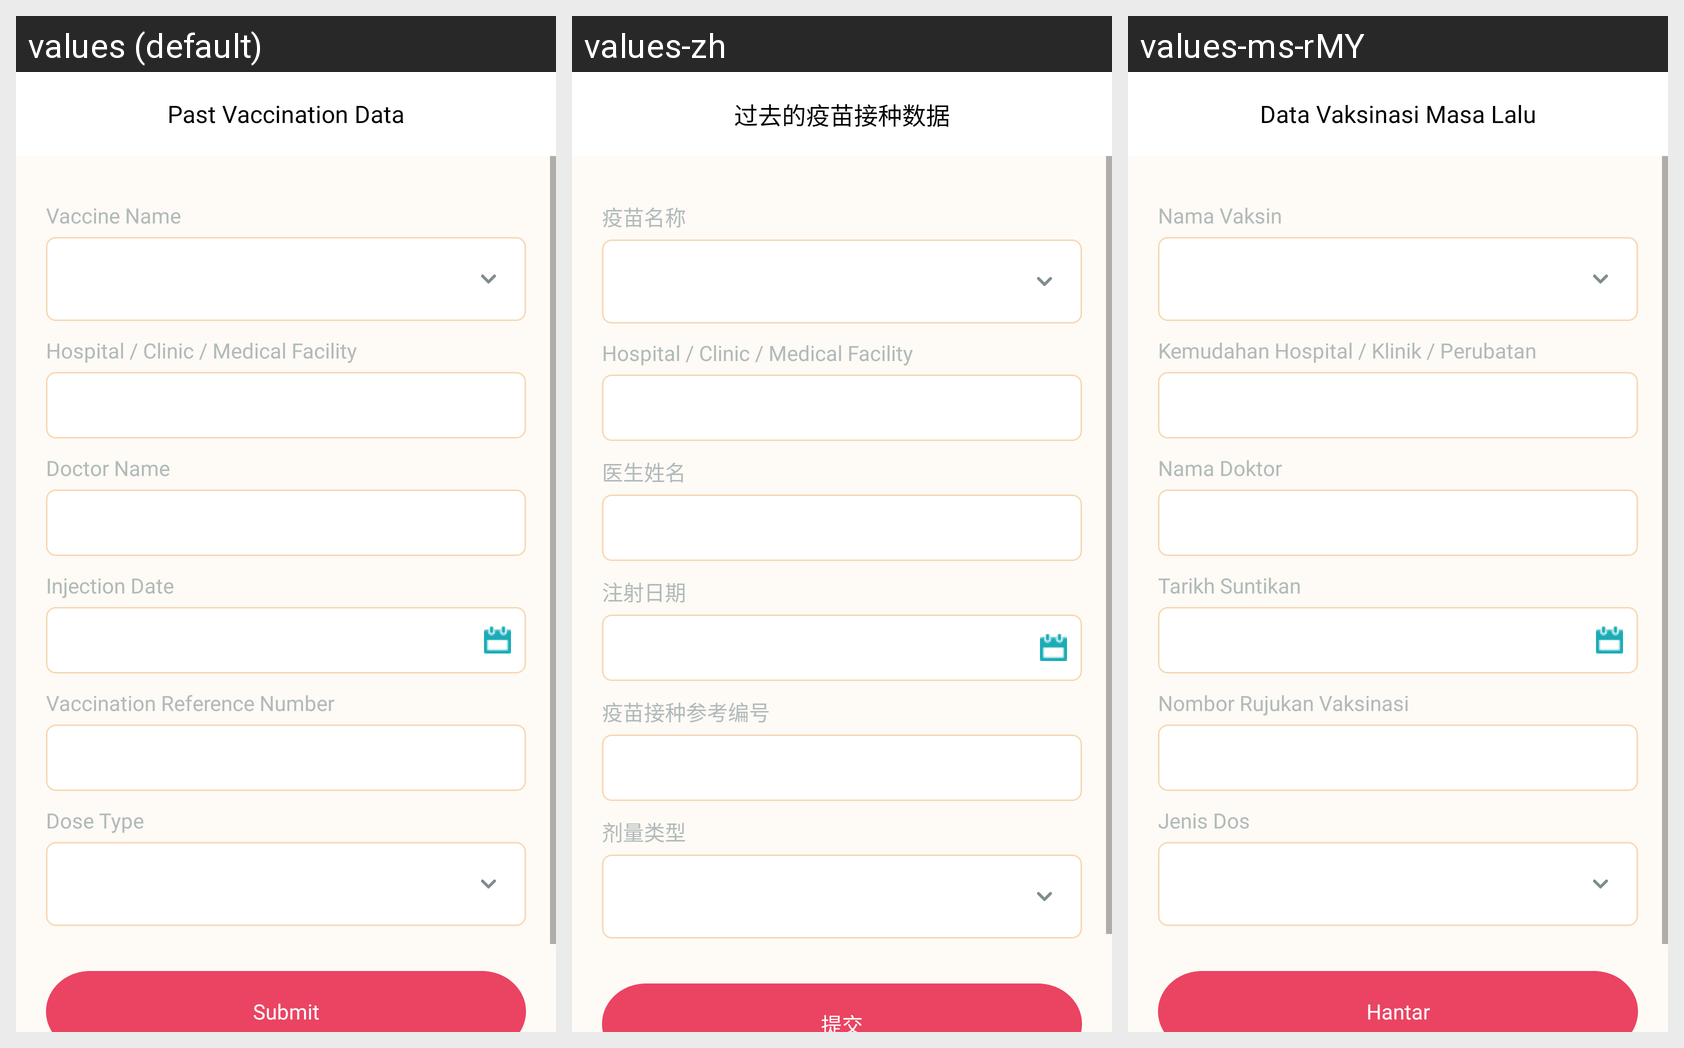

Here is an Android app screen in its default locale and in the app's own translations. Write out the translated-string differences for the strings that appear on this screen.
Android screen res/layout/activity_past_vaccine_detail.xml rendered under 3 locales, left to right: values (default), values-zh, values-ms-rMY. Device: Nexus 5 (rendered at 1080×1920; each locale shown at half size, 540×960, under a caption strip naming it); theme Theme.Noactionbar.
Strings drawn on this screen, with the default value and each locale's value (text and hints the layout hard-codes, and strings that could not be matched under every locale, appear in the picture but are not listed):

past_vaccine_data
  values: Past Vaccination Data
  values-zh: 过去的疫苗接种数据
  values-ms-rMY: Data Vaksinasi Masa Lalu

vaccine_nam
  values: Vaccine Name
  values-zh: 疫苗名称
  values-ms-rMY: Nama Vaksin

hospital_clinic
  values: Hospital / Clinic / Medical Facility
  values-zh: Hospital / Clinic / Medical Facility
  values-ms-rMY: Kemudahan Hospital / Klinik / Perubatan

doctor_name
  values: Doctor Name
  values-zh: 医生姓名
  values-ms-rMY: Nama Doktor

injection_date
  values: Injection Date
  values-zh: 注射日期
  values-ms-rMY: Tarikh Suntikan

vaccination_ref_number
  values: Vaccination Reference Number
  values-zh: 疫苗接种参考编号
  values-ms-rMY: Nombor Rujukan Vaksinasi

dose_type
  values: Dose Type
  values-zh: 剂量类型
  values-ms-rMY: Jenis Dos

submit
  values: Submit
  values-zh: 提交
  values-ms-rMY: Hantar
